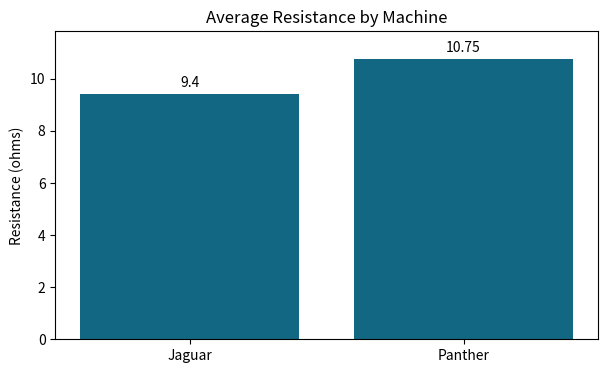

Here is the Python script that generated this plot:
#%pip install matplotlib --upgrade

# imports and packages
import pandas as pd
import numpy as np
import matplotlib.pyplot as plt

# creating dictionary
data = { 
    "Name": ['Henry', 'Owen', 'Ada '],
    "Age": [22, 35, 58],
    "Sex": ['M', 'M', 'F'] 
}

# creating dataframe from dictionary
df = pd.DataFrame(data)
df

# selecting 'Name' column
df['Name']

# selecting 'Age' column
df['Age']

# selecting 'Sex' column
df['Sex']

# Jaguar vs Panther
resistance = np.array([ 
    [10.6, 9.1, 9.3, 9.8, 10.5, 10.4, 9.5, 11, 10.4, 3, 9.8],
    [10.1, 11, 9.1, 20, 9.2, 10.8, 9.9, 9.2, 9.1, 9.1, np.nan],
]).T
resistance

# Creating DataFrame from numpy array
df = pd.DataFrame(resistance, columns=['Jaguar', 'Panther'])
df

# Summary of dataframe
df.info()

type(df)

# Summary of statistics
df.describe()

# Median
jag_median = df['Jaguar'].median()
pan_median = df['Panther'].median()

print(f'Jaguar Median = {jag_median:.2f} ohms')
print(f'Panther Median = {pan_median:.2f} ohms')

# Mode
jag_mode = df['Jaguar'].mode()
pan_mode = df['Panther'].mode()

jag_mode

jag_mode.info()

type(jag_mode)

print('Jaguar Mode:')

for i in jag_mode:
    print(i)

print('Panther Mode:')

for i in pan_mode:
    print(i)

# Jaguar IQR
Q1 = df['Jaguar'].quantile(0.25)   
Q3 = df['Jaguar'].quantile(0.75)

print(f'Jaguar IQR = {Q3 - Q1:.2f} ohms')

# Panther IQR
Q1 = df['Panther'].quantile(0.25)     
Q3 = df['Panther'].quantile(0.75)   

print(f'Panther IQR = {Q3 - Q1:.2f} ohms')

jag_mean = df['Jaguar'].mean()
pan_mean = df['Panther'].mean() 

plt.figure(figsize=(7,4))
bars = plt.bar(['Jaguar', 'Panther'], [jag_mean, pan_mean], 
               color='#126782')
plt.title('Average Resistance by Machine')
plt.ylabel('Resistance (ohms)')

# bar labels
plt.bar_label(bars, padding=3)
plt.margins(y=0.1)
plt.show()